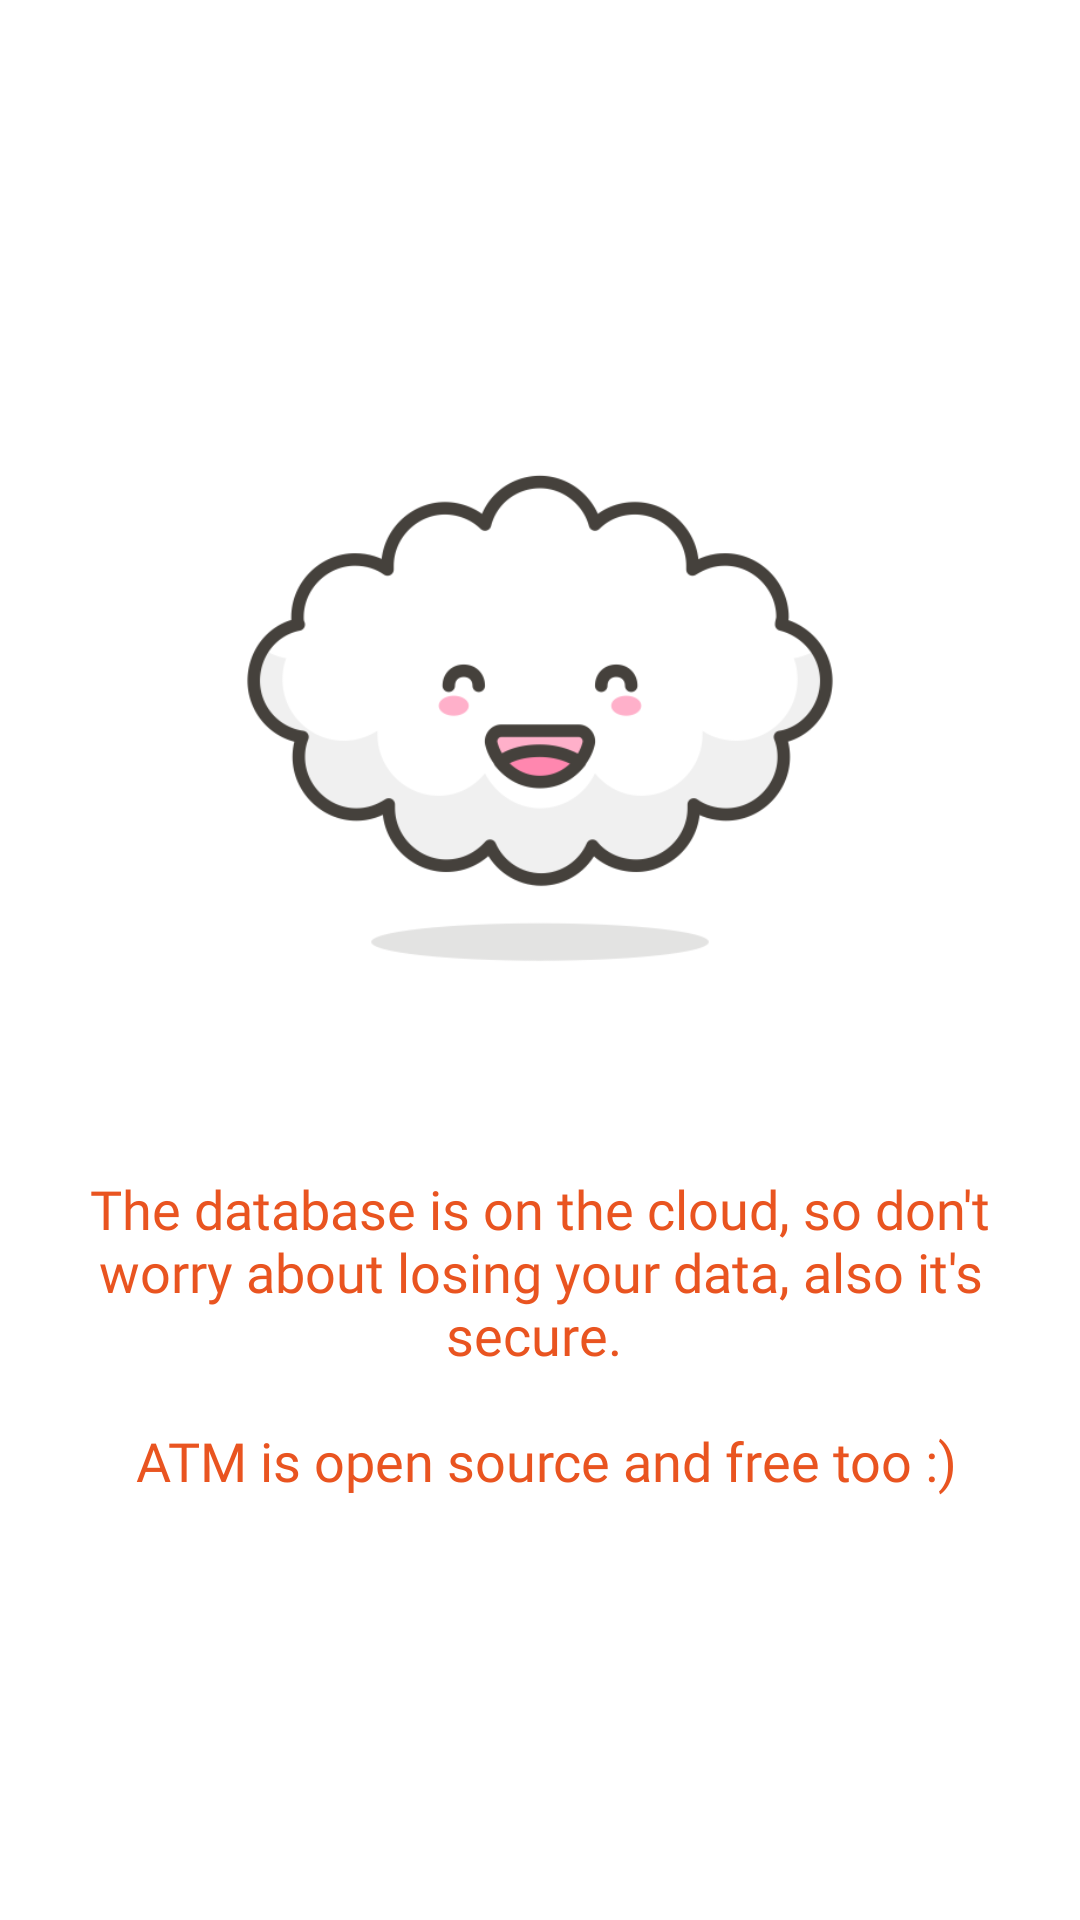

Layout XML and referenced resources for this Android screen:
<!-- AndroidManifest.xml: application theme AppTheme -->
<!-- res/layout/fragment_intro_third.xml -->
<?xml version="1.0" encoding="utf-8"?>
<RelativeLayout xmlns:android="http://schemas.android.com/apk/res/android"
    xmlns:tools="http://schemas.android.com/tools"
    android:layout_width="match_parent"
    android:gravity="center"
    android:layout_height="match_parent"
    android:background="@color/white">
    <ImageView
        android:id="@+id/third_img"
        android:layout_width="200dp"
        android:src="@drawable/cloud"
        android:layout_alignParentTop="true"
        android:layout_centerHorizontal="true"
        android:layout_height="200dp" />
    <TextView
        android:id="@+id/first_largetext"
        style="@style/Base.TextAppearance.AppCompat.Medium"
        android:gravity="center"
        android:text="@string/intro_third_fragment_text1"
        android:textColor="@color/ubuntu_orange"
        android:fontFamily="@font/ubuntu"
        android:paddingLeft="20dp"
        android:paddingRight="20dp"
        android:layout_marginTop="50dp"
        android:layout_centerHorizontal="true"
        android:layout_below="@id/third_img"
        android:layout_width="wrap_content"
        android:layout_height="wrap_content" />


</RelativeLayout>
<!-- resources referenced by this layout -->
<resources>
  <color name="ubuntu_orange">#E95420</color>
  <color name="white">#ffffff</color>
  <!-- drawable cloud: png bitmap (drawable, 23470 bytes) -->
  <string name="intro_third_fragment_text1">The database is on the cloud, so don\'t worry about losing your data, also it\'s secure. \n \n ATM is open source and free too :)</string>
  <style name="AppTheme" parent="Theme.AppCompat.Light.NoActionBar">
          
          <item name="colorPrimary">@color/colorPrimary</item>
          <item name="colorPrimaryDark">@color/colorPrimaryDark</item>
          <item name="colorAccent">@color/colorAccent</item>
      </style>
  <color name="colorPrimary">#772953</color>
  <color name="colorPrimaryDark">#5E2750</color>
  <color name="colorAccent">#E95420</color>
</resources>
